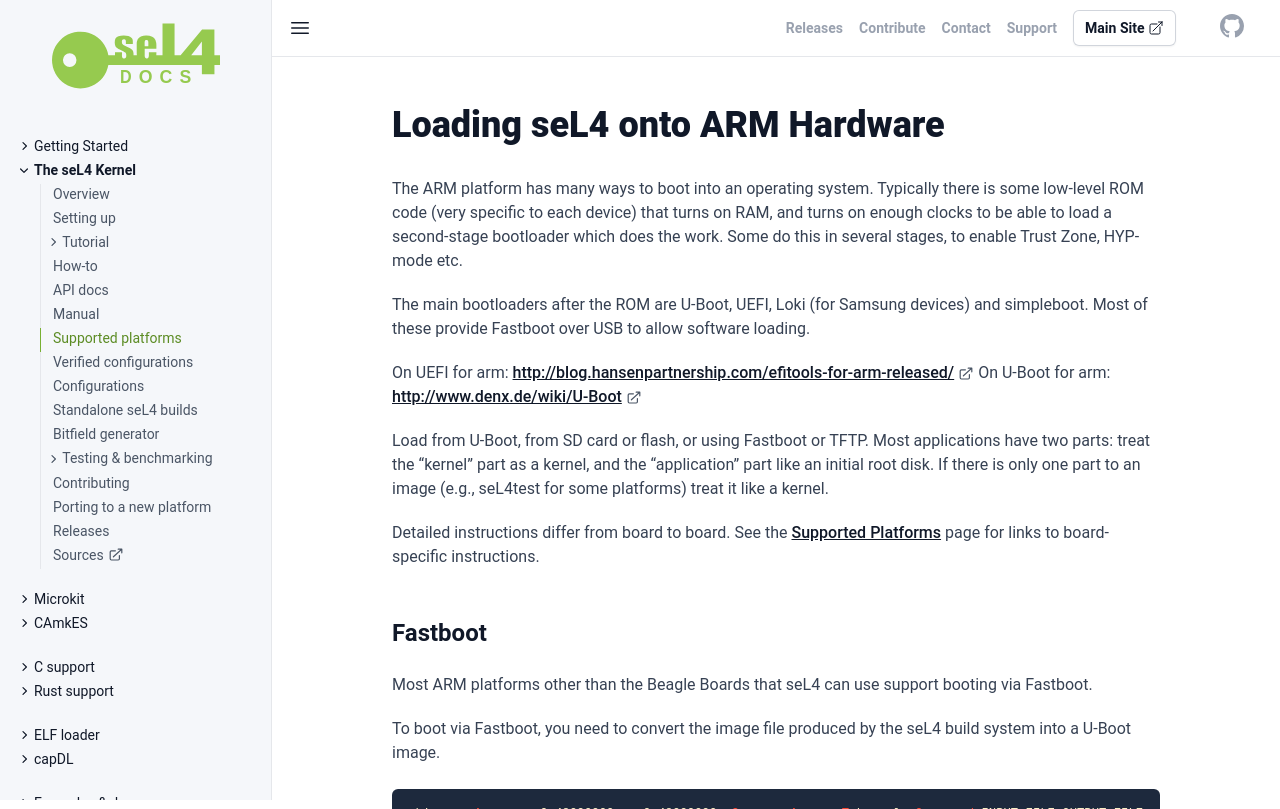

repository: seL4/docs · page: Hardware/GeneralARM.html · generator: jekyll

---
parent: /Hardware/
SPDX-License-Identifier: CC-BY-SA-4.0
SPDX-FileCopyrightText: 2020 seL4 Project a Series of LF Projects, LLC.
---

# Loading seL4 onto ARM Hardware

The ARM platform has many ways to boot into an operating system. Typically there
is some low-level ROM code (very specific to each device) that turns on RAM, and
turns on enough clocks to be able to load a second-stage bootloader which does
the work. Some do this in several stages, to enable Trust Zone, HYP-mode etc.

The main bootloaders after the ROM are U-Boot, UEFI, Loki (for Samsung devices)
and simpleboot.  Most of these provide Fastboot over USB to allow software
loading.

 On UEFI for arm: [http://blog.hansenpartnership.com/efitools-for-arm-released/](http://blog.hansenpartnership.com/efitools-for-arm-released/) On U-Boot for arm: [http://www.denx.de/wiki/U-Boot](http://www.denx.de/wiki/U-Boot)

Load from U-Boot, from SD card or flash, or using Fastboot or TFTP. Most
applications have two parts: treat the "kernel" part as a kernel, and the
"application" part like an initial root disk. If there is only one part to an
image (e.g., seL4test for some platforms) treat it like a kernel.

Detailed instructions differ from board to board. See the [Supported
Platforms](index.html) page for links to board-specific instructions.

## Fastboot

Most ARM platforms other than the Beagle Boards that seL4 can use support
booting via Fastboot.

To boot via Fastboot, you need to convert the image file produced by the seL4
build system into a U-Boot image.

```bash
mkimage -A arm -a 0x48000000 -e 0x48000000 -C none -A arm -T kernel -O qnx -d INPUT_FILE OUTPUT_FILE
```

The reason we choose `-O qnx` is because we exploit the fact that, like seL4,
QNX expects to be ELF-loaded. The alternative is to convert our ELF file into a
binary file using `objcopy`. The address to use varies from board to board.
Unless you change the load address, use these:

| **Platform** | **Address** |
| :------------ | :----------|
| Odroid-XU | 0x48000000|
| Sabre Lite |0x30000000|
| Panda, Panda ES | 0x80000000|

When you have your image, put the board into Fastboot mode (interrupt U-Boot,
and type "fastboot"), then do:

```fastboot
fastboot boot OUTPUT_FILE
```

## Booting from SD card

Pull out the SD card from your board, and put it into an SD card reader attached
to your build host. Mount the (MS-DOS) filesystem on the first partition on the
SD card and copy your image to it. Unmount the filesystem, and put the card back
into your board. Reset the board (by power cycling, or pressing the reset
button). To run the image:

```
mmc init
mmcinfo
fatload mmc 0 ${loadaddr} sel4test-image-arm
bootelf ${loadaddr}
```

You can use

```
fatls mmc 0
```

to see what is there. Most U-Boot implementations define a suitable `loadaddr`
in their environment.

## TFTP booting

Setting up a DHCP and TFTP server are out of scope for this document. Once you
have done that, however, and installed a TFTP-enabled U-Boot on your board if it
doesn't already have one.

You can then power up the device and stop U-Boot's auto boot feature if
enabled by pressing a key, and do:

```
dhcp file address
bootelf address
```
